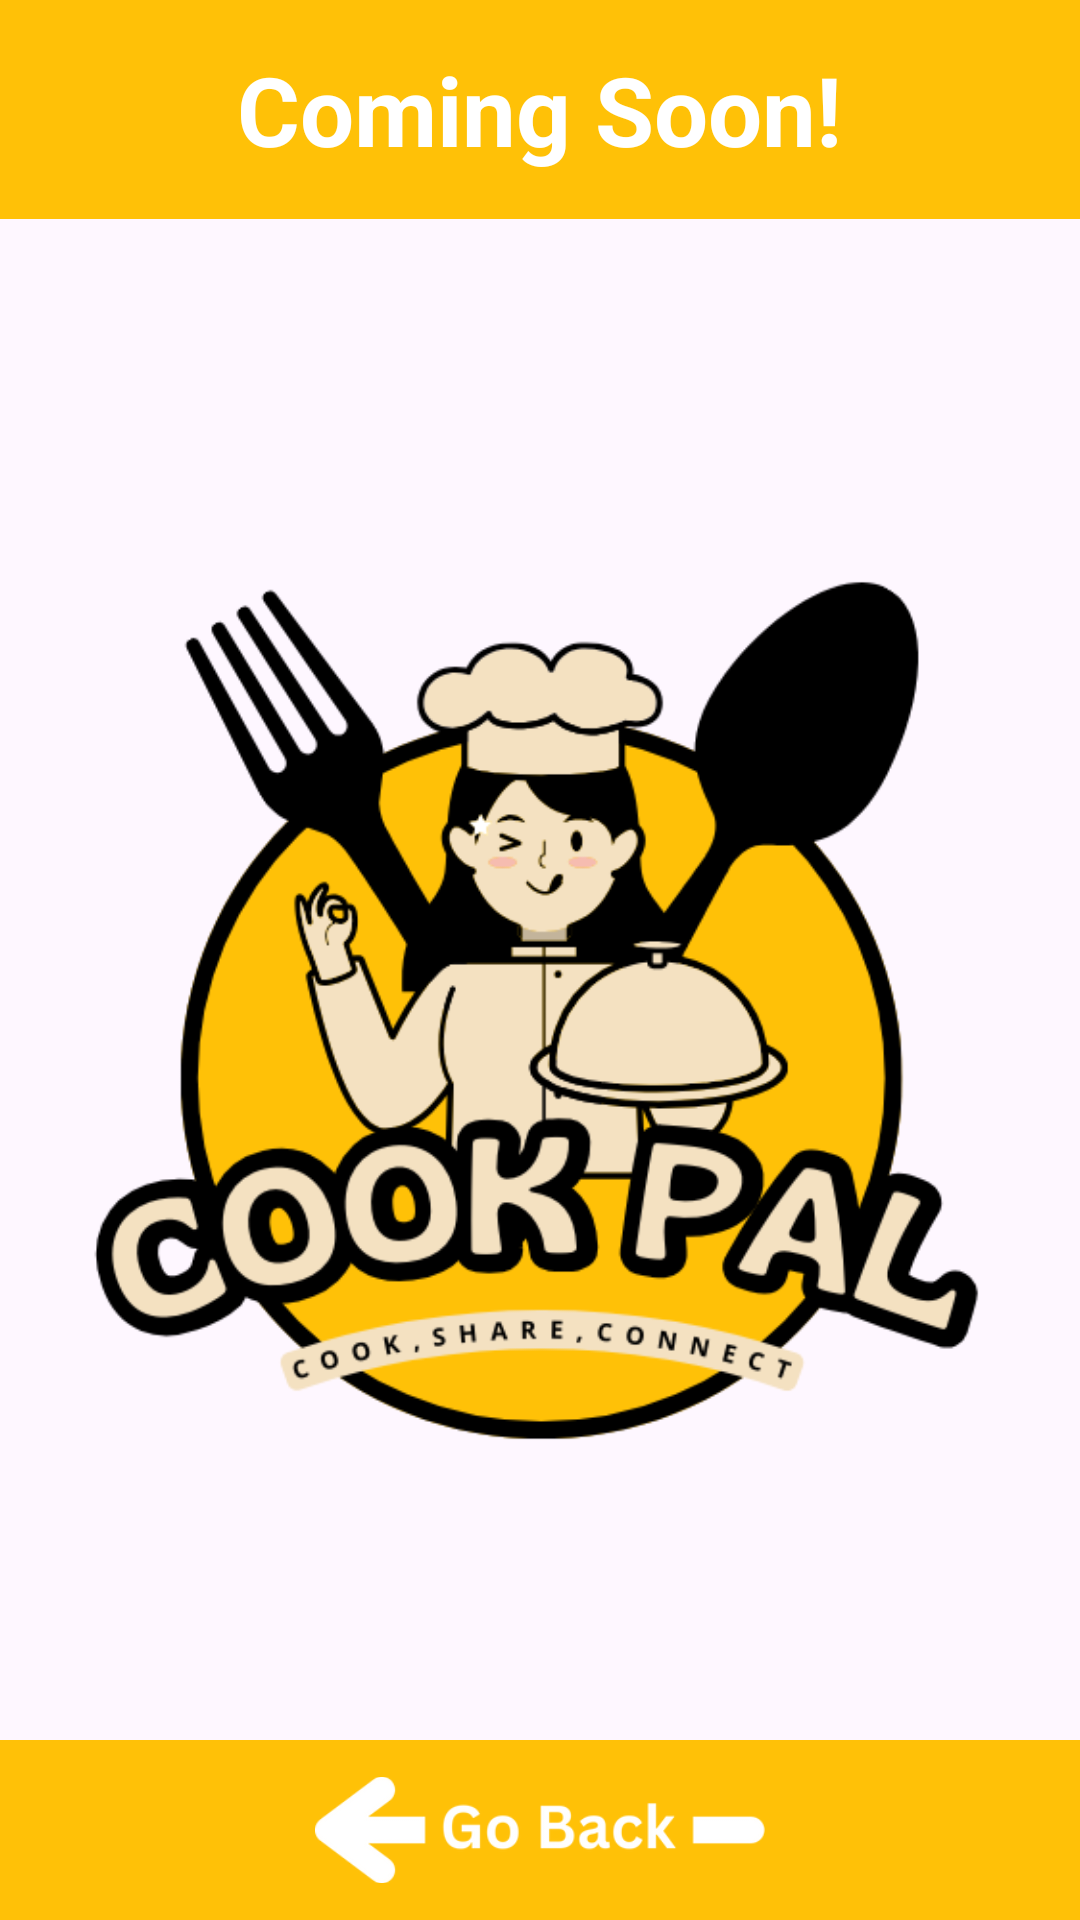

Write the Android layout XML for this screen, with the resource values it uses.
<!-- AndroidManifest.xml: application theme Theme.MacroTracker -->
<!-- res/layout/activity_cookpal.xml -->
<?xml version="1.0" encoding="utf-8"?>
<androidx.constraintlayout.widget.ConstraintLayout
    xmlns:android="http://schemas.android.com/apk/res/android"
    xmlns:app="http://schemas.android.com/apk/res-auto"
    xmlns:tools="http://schemas.android.com/tools"
    android:id="@+id/main"
    android:layout_width="match_parent"
    android:layout_height="match_parent"
    android:background="@color/golden_yellow"
    tools:context=".support_us_activity">

    
    <LinearLayout
        android:id="@+id/headerContainer"
        android:layout_width="0dp"
        android:layout_height="wrap_content"
        android:background="#ffc107"
        android:padding="15dp"
        android:gravity="center_horizontal"
        app:layout_constraintTop_toTopOf="parent"
        app:layout_constraintStart_toStartOf="parent"
        app:layout_constraintEnd_toEndOf="parent">
        <TextView
            android:id="@+id/textTitle"
            android:layout_width="wrap_content"
            android:layout_height="wrap_content"
            android:text="Coming Soon!"
            android:textSize="32sp"
            android:textStyle="bold"
            android:textColor="@color/white"/>
    </LinearLayout>

    
    <ImageView
        android:id="@+id/cookpalLogo"
        android:layout_width="320dp"
        android:layout_height="320dp"
        android:src="@drawable/cookpal"
        android:background="@drawable/paymongo_image_rounded"
        android:scaleType="centerCrop"
        android:contentDescription="PayMongo Logo"
        app:layout_constraintTop_toBottomOf="@id/headerContainer"
        app:layout_constraintStart_toStartOf="parent"
        app:layout_constraintEnd_toEndOf="parent"
        android:layout_marginTop="100dp"/>

    
    <LinearLayout
        android:id="@+id/footerContainer"
        android:layout_width="0dp"
        android:layout_height="60dp"
        android:orientation="vertical"
        android:background="#ffc107"
        android:gravity="center"
        app:layout_constraintBottom_toBottomOf="parent"
        app:layout_constraintStart_toStartOf="parent"
        app:layout_constraintEnd_toEndOf="parent">
        <ImageView
            android:id="@+id/backButton"
            android:layout_width="150dp"
            android:layout_height="60dp"
            android:src="@drawable/gobackbut"
            android:contentDescription="Back Button"
            android:clickable="true"
            android:focusable="true"/>
    </LinearLayout>

</androidx.constraintlayout.widget.ConstraintLayout>
<!-- resources referenced by this layout -->
<resources>
  <color name="white">#FFFFFFFF</color>
  <!-- drawable cookpal: png bitmap (drawable, 52081 bytes) -->
  <!-- drawable gobackbut: png bitmap (drawable, 8968 bytes) -->
  <style name="Theme.MacroTracker" parent="Base.Theme.MacroTracker" />
  <style name="Base.Theme.MacroTracker" parent="Theme.Material3.DayNight.NoActionBar">
          
          <item name="android:statusBarColor">@color/black</item>
          <item name="android:windowLightStatusBar">false</item> 
  
          
          <item name="android:textColorPrimary">@color/white</item>
          <item name="android:textColorSecondary">@color/white</item>
      </style>
  <color name="black">#FF000000</color>
</resources>
